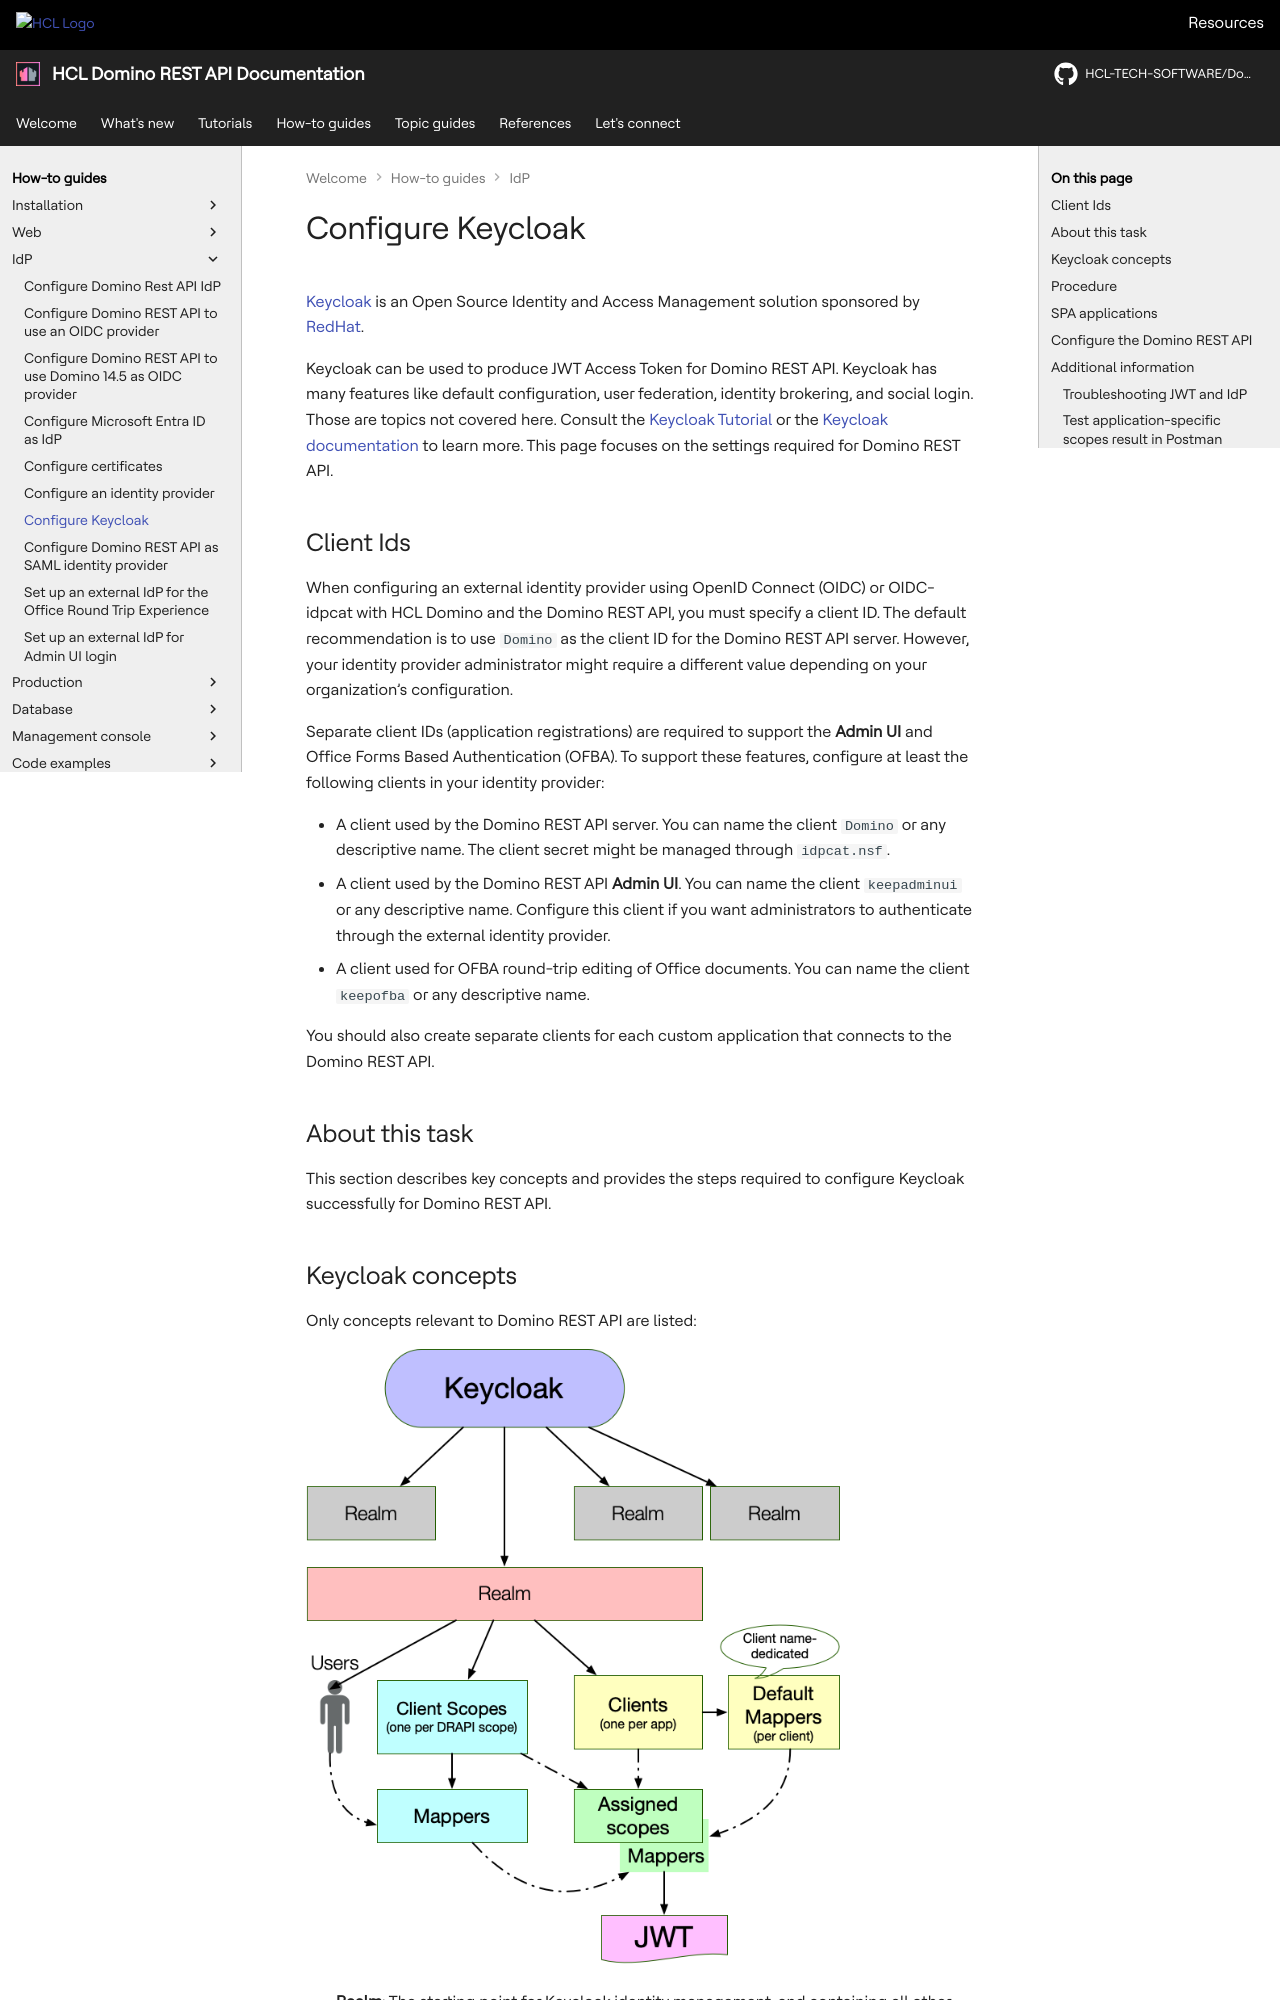

repository: HCL-TECH-SOFTWARE/Domino-rest-api · page: howto/IdP/configuringKeycloak.html · generator: mkdocs

# Configure Keycloak

[Keycloak](https://www.keycloak.org/) is an Open Source Identity and Access Management solution sponsored by [RedHat](https://www.redhat.com/en).

Keycloak can be used to produce JWT Access Token for Domino REST API. Keycloak has many features like default configuration, user federation, identity brokering, and social login. Those are topics not covered here. Consult the [Keycloak Tutorial](https://duckduckgo.com/?q=keycloak+tutorial&ia=web) or the [Keycloak documentation](https://www.keycloak.org/documentation) to learn more. This page focuses on the settings required for Domino REST API.

--8<-- "onclientids.md"

## About this task

This section describes key concepts and provides the steps required to configure Keycloak successfully for Domino REST API.
